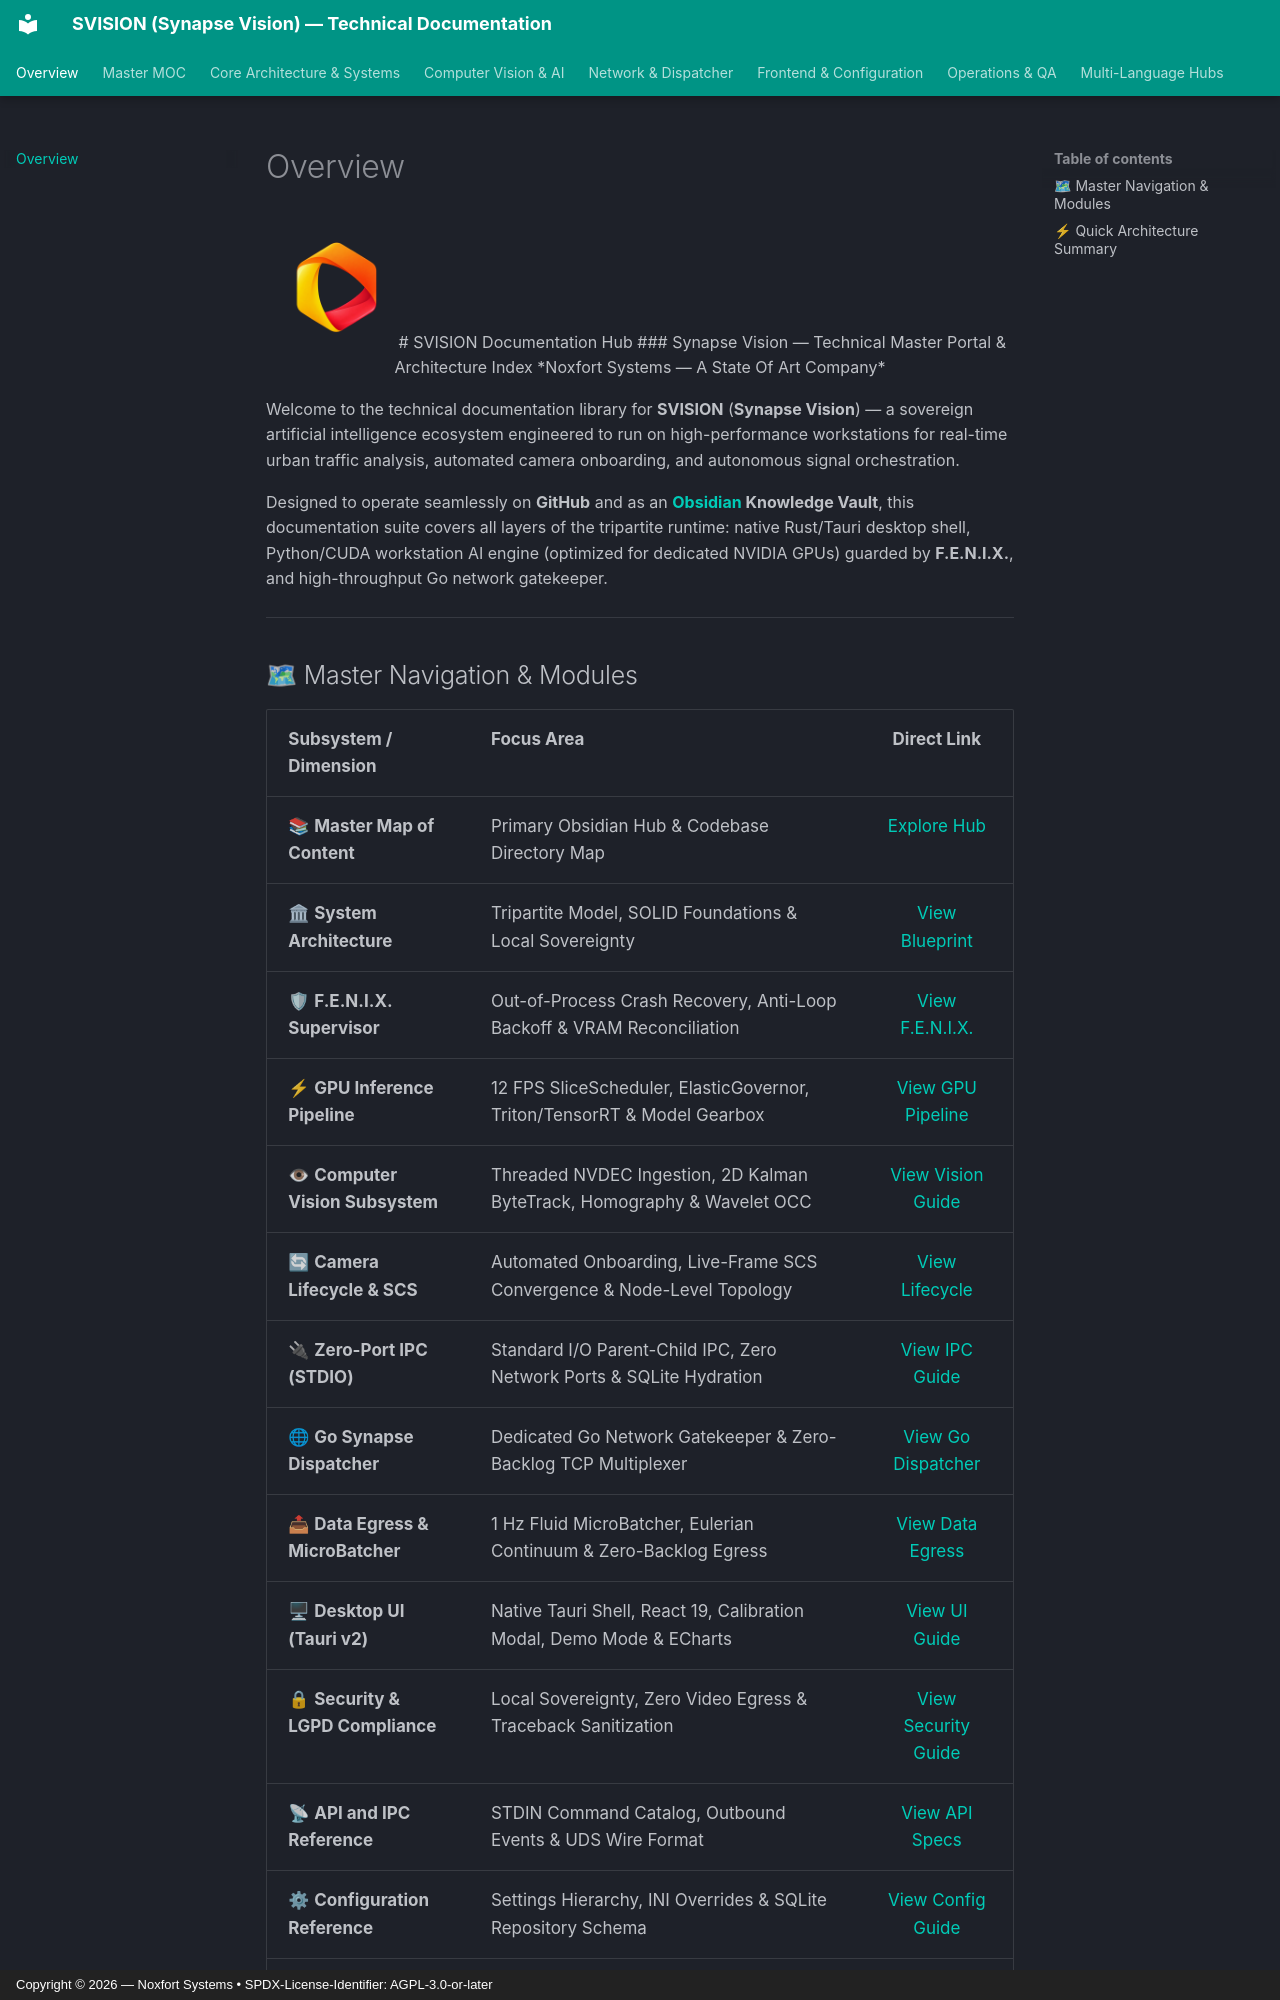

repository: Noxfort-Systems-Brazil/SVISION · page: index.html · generator: mkdocs · copyright: Copyright © 2026 — Noxfort Systems • SPDX-License-Identifier: AGPL-3.0-or-later

---
tags: [home, index, svision, hub]
aliases: [Documentation Index, Overview, Portal, Home]
---

<div align="center">

<img src="assets/svision-logo.png" alt="SVISION Logo" width="120" />

# SVISION Documentation Hub
### Synapse Vision — Technical Master Portal & Architecture Index
*Noxfort Systems — A State Of Art Company*

</div>

Welcome to the technical documentation library for **SVISION** (**Synapse Vision**) — a sovereign artificial intelligence ecosystem engineered to run on high-performance workstations for real-time urban traffic analysis, automated camera onboarding, and autonomous signal orchestration.

Designed to operate seamlessly on **GitHub** and as an **[Obsidian](https://obsidian.md/) Knowledge Vault**, this documentation suite covers all layers of the tripartite runtime: native Rust/Tauri desktop shell, Python/CUDA workstation AI engine (optimized for dedicated NVIDIA GPUs) guarded by **F.E.N.I.X.**, and high-throughput Go network gatekeeper.

---

## 🗺 Master Navigation & Modules

| Subsystem / Dimension | Focus Area | Direct Link |
| :--- | :--- | :---: |
| 📚 **Master Map of Content** | Primary Obsidian Hub & Codebase Directory Map | [Explore Hub](SVISION_MOC.md) |
| 🏛 **System Architecture** | Tripartite Model, SOLID Foundations & Local Sovereignty | [View Blueprint](architecture-overview.md) |
| 🛡 **F.E.N.I.X. Supervisor** | Out-of-Process Crash Recovery, Anti-Loop Backoff & VRAM Reconciliation | [View F.E.N.I.X.](fenix-supervisor.md) |
| ⚡ **GPU Inference Pipeline** | 12 FPS SliceScheduler, ElasticGovernor, Triton/TensorRT & Model Gearbox | [View GPU Pipeline](gpu-pipeline.md) |
| 👁 **Computer Vision Subsystem** | Threaded NVDEC Ingestion, 2D Kalman ByteTrack, Homography & Wavelet OCC | [View Vision Guide](vision-subsystem.md) |
| 🔄 **Camera Lifecycle & SCS** | Automated Onboarding, Live-Frame SCS Convergence & Node-Level Topology | [View Lifecycle](camera-lifecycle.md) |
| 🔌 **Zero-Port IPC (STDIO)** | Standard I/O Parent-Child IPC, Zero Network Ports & SQLite Hydration | [View IPC Guide](ipc-architecture.md) |
| 🌐 **Go Synapse Dispatcher** | Dedicated Go Network Gatekeeper & Zero-Backlog TCP Multiplexer | [View Go Dispatcher](synapse-dispatcher-go.md) |
| 📤 **Data Egress & MicroBatcher** | 1 Hz Fluid MicroBatcher, Eulerian Continuum & Zero-Backlog Egress | [View Data Egress](data-egress.md) |
| 🖥 **Desktop UI (Tauri v2)** | Native Tauri Shell, React 19, Calibration Modal, Demo Mode & ECharts | [View UI Guide](desktop-ui-tauri.md) |
| 🔒 **Security & LGPD Compliance**| Local Sovereignty, Zero Video Egress & Traceback Sanitization | [View Security Guide](security-lgpd.md) |
| 📡 **API and IPC Reference** | STDIN Command Catalog, Outbound Events & UDS Wire Format | [View API Specs](api-and-ipc-reference.md) |
| ⚙ **Configuration Reference** | Settings Hierarchy, INI Overrides & SQLite Repository Schema | [View Config Guide](configuration-reference.md) |
| 🧪 **Development & Testing** | Pytest, Vitest, Go Tests, Ruff, Playwright Demo & TensorRT Builds | [View Testing](development-testing.md) |
| 🚀 **Deployment & Operations** | Linux Systemd Daemons, F.E.N.I.X. Supervision, Docker & Workstation HW | [View Deployment](deployment-operations.md) |

---
